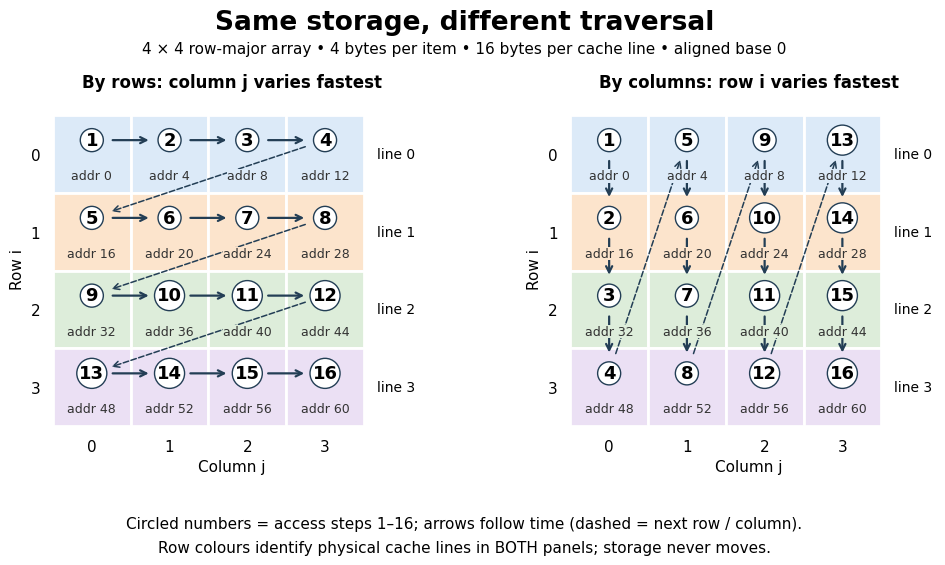

Here is the Python script that generated this plot: (Note: this script raises an exception after producing the figure.)
"""Draw two access orders over an unchanged row-major array.

Tested with Python 3.14.4, NumPy 2.3.5, Matplotlib 3.10.7.
Run from _media; outputs this script's PNG basename to the current directory.
Each coloured row is one physical 16-byte cache block of four 4-byte items.
"""

from pathlib import Path

import matplotlib

matplotlib.use("Agg")
import matplotlib.pyplot as plt
from matplotlib.patches import Rectangle
import numpy as np


def main():
    plt.rcParams.update({"font.family": "DejaVu Sans", "font.size": 11})
    colours = ["#dceaf8", "#fce4cc", "#ddedda", "#ebe0f4"]
    addresses = 4 * np.arange(16).reshape(4, 4)
    fig, axes = plt.subplots(1, 2, figsize=(10.4, 5.9), dpi=120)
    fig.patch.set_facecolor("white")
    fig.suptitle("Same storage, different traversal", fontsize=19, fontweight="bold", y=0.96)
    fig.text(0.5, 0.885, "4 × 4 row-major array • 4 bytes per item • 16 bytes per cache line • aligned base 0",
             ha="center", fontsize=11)
    orders = [[(i, j) for i in range(4) for j in range(4)],
              [(i, j) for j in range(4) for i in range(4)]]
    for ax, order, title in zip(axes, orders, ["By rows: column j varies fastest", "By columns: row i varies fastest"]):
        for i in range(4):
            for j in range(4):
                ax.add_patch(Rectangle((j - 0.5, i - 0.5), 1, 1,
                                       facecolor=colours[i], edgecolor="white", linewidth=2))
                ax.text(j, i + 0.28, f"addr {addresses[i, j]}", ha="center", va="center", fontsize=9, color="#333333",
                        bbox={"facecolor": colours[i], "edgecolor": "none", "pad": 0.1}, zorder=5)
            ax.text(3.67, i, f"line {i}", va="center", fontsize=10)
        for step, (i, j) in enumerate(order, start=1):
            ax.text(j, i - 0.18, str(step), ha="center", va="center", fontweight="bold", fontsize=13,
                    bbox={"boxstyle": "circle,pad=0.14", "facecolor": "white", "edgecolor": "#233e55"}, zorder=4)
        for (i, j), (next_i, next_j) in zip(order[:-1], order[1:]):
            reset = (next_j < j) if title.startswith("By rows") else (next_i < i)
            ax.annotate("", xy=(next_j, next_i - 0.18), xytext=(j, i - 0.18),
                        arrowprops={"arrowstyle": "->", "color": "#233e55", "lw": 1.6 if not reset else 1.1,
                                    "linestyle": "--" if reset else "-", "shrinkA": 15, "shrinkB": 15,
                                    "connectionstyle": "arc3,rad=0"}, zorder=3)
        ax.set(xlim=(-0.6, 4.2), ylim=(3.6, -0.65), aspect="equal", xticks=range(4), yticks=range(4),
               xlabel="Column j", ylabel="Row i")
        ax.set_title(title, fontsize=12, pad=12, fontweight="bold")
        for spine in ax.spines.values():
            spine.set_visible(False)
        ax.tick_params(length=0)
    fig.text(0.5, 0.04, "Circled numbers = access steps 1–16; arrows follow time (dashed = next row / column).\n"
             "Row colours identify physical cache lines in BOTH panels; storage never moves.",
             ha="center", fontsize=11, linespacing=1.7)
    fig.subplots_adjust(left=0.06, right=0.99, top=0.80, bottom=0.24, wspace=0.15)
    fig.savefig(Path(__file__).stem + ".png", facecolor="white", transparent=False)
    plt.close(fig)


if __name__ == "__main__":
    main()
